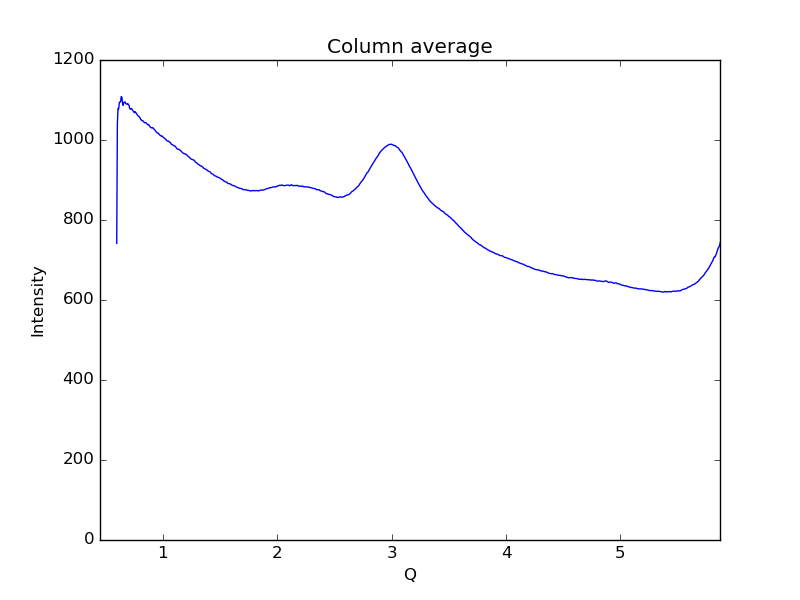

The data file committed next to this chart (first rows):
0.59621693822088684, 741.867
0.6019, 1040
0.6075, 1079
0.6132, 1078
0.6189, 1093
0.6245, 1096
0.6302, 1096
0.6358, 1109
0.6415, 1107
0.6472, 1092
0.6528, 1087
0.6585, 1094
0.6641, 1094
0.6698, 1095
0.6755, 1091
0.6811, 1090
0.6868, 1090
0.6924, 1091
0.6981, 1089
0.7038, 1087
0.7094, 1078
0.7151, 1077
0.7207, 1078
0.7264, 1079
0.7321, 1076
0.7377, 1073
0.7434, 1072
0.749, 1068
0.7547, 1071
0.7603, 1070
0.766, 1067
0.7717, 1065
0.7773, 1062
0.783, 1060
0.7886, 1060
0.7943, 1057
0.8, 1055
0.8056, 1051
0.8113, 1050
0.8169, 1048
0.8226, 1049
0.8283, 1047
0.8339, 1045
0.8396, 1043
0.8452, 1043
0.8509, 1043
0.8566, 1042
0.8622, 1040
0.8679, 1038
0.8735, 1039
0.8792, 1037
0.8849, 1034
0.8905, 1032
0.8962, 1031
0.9018, 1030
0.9075, 1031
0.9132, 1030
0.9188, 1028
0.9245, 1027
0.9301, 1024
0.9358, 1022
... 939 more rows
